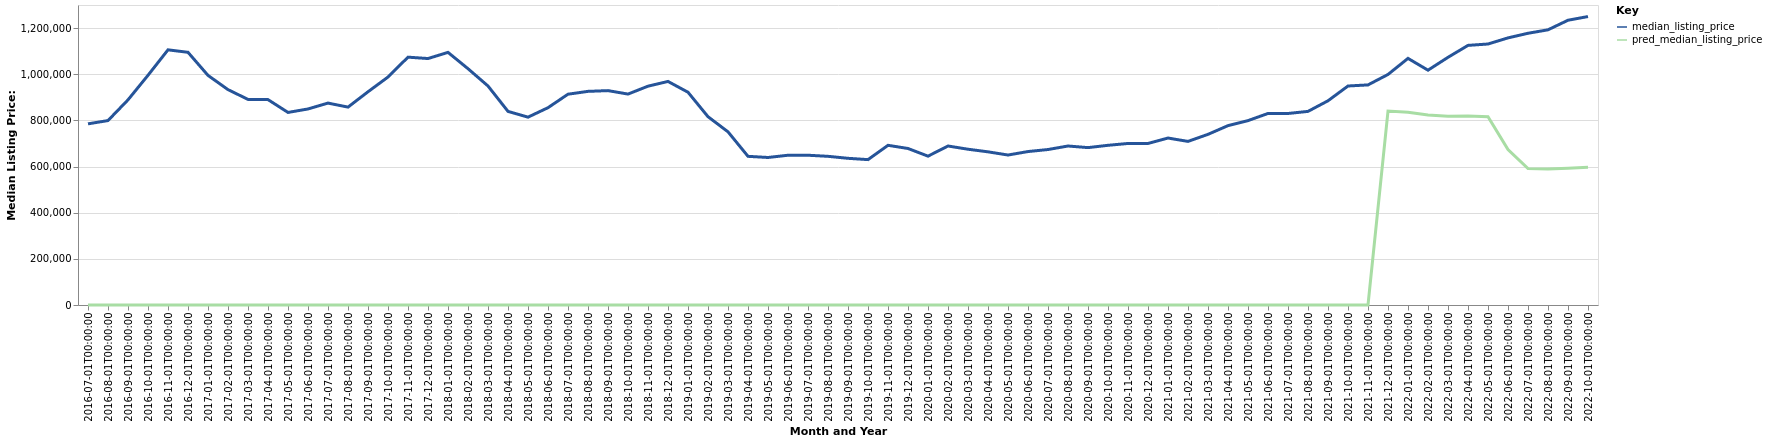

Values plotted in this chart, from the file beside it:
date, time_idx, median_listing_price, thirty_year_interest_rate_five, month, county_name, active_listing_count, pred_median_listing_price, month_year
2016-07-01, 0, 785000, 3.72, 7, Breckenridge, CO, 624.0, 0, Jul-2016
2016-08-01, 1, 799250, 3.73, 8, Breckenridge, CO, 619.0, 0, Aug-2016
2016-09-01, 2, 889000, 3.66, 9, Breckenridge, CO, 554.0, 0, Sep-2016
2016-10-01, 3, 995450, 3.64, 10, Breckenridge, CO, 443.0, 0, Oct-2016
2016-11-01, 4, 1105750, 3.66, 11, Breckenridge, CO, 378.0, 0, Nov-2016
2016-12-01, 5, 1095000, 3.48, 12, Breckenridge, CO, 326.0, 0, Dec-2016
2017-01-01, 6, 995000, 3.45, 1, Breckenridge, CO, 302.0, 0, Jan-2017
2017-02-01, 7, 933250, 3.5, 2, Breckenridge, CO, 313.0, 0, Feb-2017
2017-03-01, 8, 891000, 3.52, 3, Breckenridge, CO, 319.0, 0, Mar-2017
2017-04-01, 9, 890000, 4.03, 4, Breckenridge, CO, 358.0, 0, Apr-2017
2017-05-01, 10, 834450, 4.32, 5, Breckenridge, CO, 402.0, 0, May-2017
2017-06-01, 11, 849500, 4.2, 6, Breckenridge, CO, 470.0, 0, Jun-2017
2017-07-01, 12, 875000, 4.19, 7, Breckenridge, CO, 547.0, 0, Jul-2017
2017-08-01, 13, 857500, 4.3, 8, Breckenridge, CO, 528.0, 0, Aug-2017
2017-09-01, 14, 924000, 4.1, 9, Breckenridge, CO, 457.0, 0, Sep-2017
2017-10-01, 15, 987895, 4.05, 10, Breckenridge, CO, 368.0, 0, Oct-2017
2017-11-01, 16, 1074000, 3.94, 11, Breckenridge, CO, 305.0, 0, Nov-2017
2017-12-01, 17, 1068000, 4.03, 12, Breckenridge, CO, 277.0, 0, Dec-2017
2018-01-01, 18, 1094750, 3.93, 1, Breckenridge, CO, 267.0, 0, Jan-2018
2018-02-01, 19, 1024000, 3.83, 2, Breckenridge, CO, 273.0, 0, Feb-2018
2018-03-01, 20, 949000, 3.94, 3, Breckenridge, CO, 300.0, 0, Mar-2018
2018-04-01, 21, 839000, 3.95, 4, Breckenridge, CO, 353.0, 0, Apr-2018
2018-05-01, 22, 814000, 3.99, 5, Breckenridge, CO, 363.0, 0, May-2018
2018-06-01, 23, 855000, 4.15, 6, Breckenridge, CO, 442.0, 0, Jun-2018
2018-07-01, 24, 913500, 4.4, 7, Breckenridge, CO, 503.0, 0, Jul-2018
2018-08-01, 25, 925750, 4.46, 8, Breckenridge, CO, 512.0, 0, Aug-2018
2018-09-01, 26, 929000, 4.58, 9, Breckenridge, CO, 487.0, 0, Sep-2018
2018-10-01, 27, 914000, 4.66, 10, Breckenridge, CO, 449.0, 0, Oct-2018
2018-11-01, 28, 948250, 4.62, 11, Breckenridge, CO, 405.0, 0, Nov-2018
2018-12-01, 29, 968750, 4.54, 12, Breckenridge, CO, 366.0, 0, Dec-2018
2019-01-01, 30, 922000, 4.6, 1, Breckenridge, CO, 341.0, 0, Jan-2019
2019-02-01, 31, 816000, 4.72, 2, Breckenridge, CO, 360.0, 0, Feb-2019
2019-03-01, 32, 750429, 4.9, 3, Breckenridge, CO, 430.0, 0, Mar-2019
2019-04-01, 33, 644250, 4.94, 4, Breckenridge, CO, 528.0, 0, Apr-2019
2019-05-01, 34, 639225, 4.75, 5, Breckenridge, CO, 595.0, 0, May-2019
2019-06-01, 35, 649000, 4.51, 6, Breckenridge, CO, 726.0, 0, Jun-2019
2019-07-01, 36, 649000, 4.41, 7, Breckenridge, CO, 824.0, 0, Jul-2019
2019-08-01, 37, 644273, 4.41, 8, Breckenridge, CO, 837.0, 0, Aug-2019
2019-09-01, 38, 635682, 4.2, 9, Breckenridge, CO, 806.0, 0, Sep-2019
2019-10-01, 39, 629955, 4.14, 10, Breckenridge, CO, 772.0, 0, Oct-2019
2019-11-01, 40, 692000, 3.84, 11, Breckenridge, CO, 718.0, 0, Nov-2019
2019-12-01, 41, 678225, 3.81, 12, Breckenridge, CO, 716.0, 0, Dec-2019
2020-01-01, 42, 645000, 3.75, 1, Breckenridge, CO, 722.0, 0, Jan-2020
2020-02-01, 43, 689000, 3.73, 2, Breckenridge, CO, 619.0, 0, Feb-2020
2020-03-01, 44, 675000, 3.78, 3, Breckenridge, CO, 665.0, 0, Mar-2020
2020-04-01, 45, 663750, 3.75, 4, Breckenridge, CO, 696.0, 0, Apr-2020
2020-05-01, 46, 649900, 3.74, 5, Breckenridge, CO, 754.0, 0, May-2020
2020-06-01, 47, 664975, 3.72, 6, Breckenridge, CO, 953.0, 0, Jun-2020
2020-07-01, 48, 673750, 3.49, 7, Breckenridge, CO, 1053, 0, Jul-2020
2020-08-01, 49, 689000, 3.65, 8, Breckenridge, CO, 1018, 0, Aug-2020
2020-09-01, 50, 682000, 3.33, 9, Breckenridge, CO, 935.0, 0, Sep-2020
2020-10-01, 51, 692000, 3.28, 10, Breckenridge, CO, 800.0, 0, Oct-2020
2020-11-01, 52, 699975, 3.21, 11, Breckenridge, CO, 623.0, 0, Nov-2020
2020-12-01, 53, 700000, 3.07, 12, Breckenridge, CO, 551.0, 0, Dec-2020
2021-01-01, 54, 723500, 2.99, 1, Breckenridge, CO, 526.0, 0, Jan-2021
2021-02-01, 55, 709000, 2.93, 2, Breckenridge, CO, 563.0, 0, Feb-2021
2021-03-01, 56, 739500, 2.88, 3, Breckenridge, CO, 552.0, 0, Mar-2021
2021-04-01, 57, 777250, 2.84, 4, Breckenridge, CO, 555.0, 0, Apr-2021
2021-05-01, 58, 799000, 2.71, 5, Breckenridge, CO, 587.0, 0, May-2021
2021-06-01, 59, 830000, 2.79, 6, Breckenridge, CO, 613.0, 0, Jun-2021
... 16 more rows
